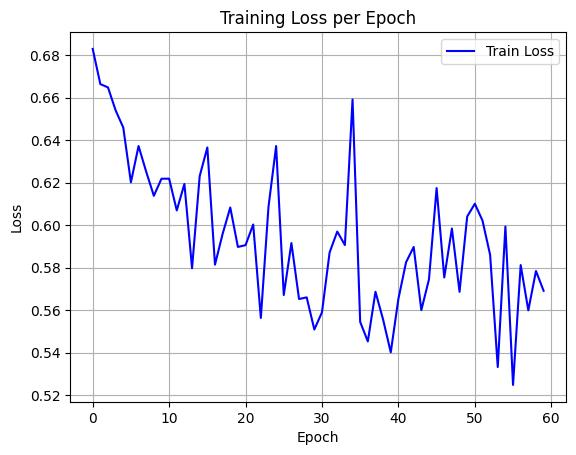

Source data for this figure (header and first rows):
epoch, train_loss
0, 0.6829
1, 0.6664
2, 0.6648
3, 0.654
4, 0.6459
5, 0.6202
6, 0.6372
7, 0.6252
8, 0.6138
9, 0.6218
10, 0.6219
11, 0.6069
12, 0.6194
13, 0.5797
14, 0.6231
15, 0.6365
16, 0.5814
17, 0.5959
18, 0.6083
19, 0.5897
20, 0.5906
21, 0.6003
22, 0.5563
23, 0.6086
24, 0.6372
25, 0.5671
26, 0.5916
27, 0.5652
28, 0.566
29, 0.5509
30, 0.559
31, 0.5872
32, 0.597
33, 0.5906
34, 0.6592
35, 0.5544
36, 0.5453
37, 0.5687
38, 0.5555
39, 0.5401
40, 0.5653
41, 0.5825
42, 0.5897
43, 0.56
44, 0.5745
45, 0.6174
46, 0.5754
47, 0.5984
48, 0.5686
49, 0.604
50, 0.6101
51, 0.6022
52, 0.586
53, 0.5332
54, 0.5994
55, 0.5248
56, 0.5812
57, 0.5599
58, 0.5784
59, 0.5691
